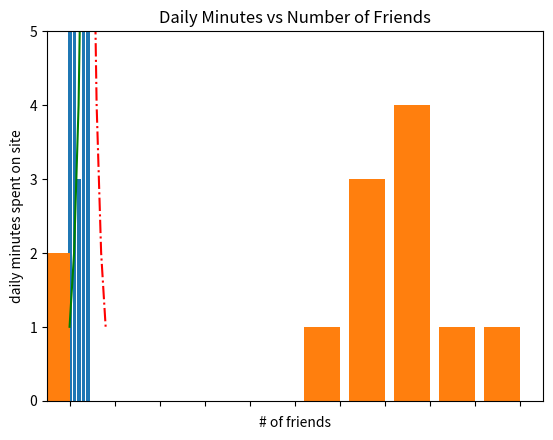

Write the Python code that produced this figure.
# Exercises from Chapter 2
#
# Handy Dandy Links I found:
# PyPlot Main Documentation: https://matplotlib.org/stable/api/pyplot_summary.html
# Plot (I call chart): https://matplotlib.org/stable/api/_as_gen/matplotlib.pyplot.plot.html
# LineChart: https://matplotlib.org/stable/api/_as_gen/matplotlib.lines.Line2D.html
# Markers: https://matplotlib.org/stable/api/markers_api.html#module-matplotlib.markers
# LineStyles: https://matplotlib.org/stable/gallery/lines_bars_and_markers/linestyles.html
#

from matplotlib import pyplot as chart
years = [1950, 1960, 1970, 1980 , 1990 , 2000, 2010]
gdp = [ 300.2, 543.3, 1075.9, 2862.5, 5979.6, 10289.7, 14958.3]

# Create a line chart years on x-axis, gdp on y axis
chart.plot(years, gdp, color='green', marker='o', linestyle='solid') # x, y, color, marker, linestyle (can also be dashed)
chart.title("nomial GDP") # Add a title
chart.ylabel("Billion of $") #Add a label to the y-axis
chart.show()

# Creates Bar chart
movies = ["Annie Hall", "Ben-Hur", "Casablance", "Gandhi", "West Side Story"]
num_oscars = [5, 11, 3, 8, 10]
xs = [i + 0.1 for i, _ in enumerate(movies)] # Bars are .8 in width so a 0.1 is for spacing.
chart.bar(xs, num_oscars) # This makes it a bar chart
chart.ylabel("# of Academy Awards")
chart.title("My Favorite Movies")
chart.xticks([i + 0.5 for i, _ in enumerate(movies)], movies)
chart.show()

# The structure for ticks is value first, followed by label: matplotlib.pyplot.xticks(ticks=None, labels=None, **kwargs). No label, number is default
# Try to keep the starting point of Y zero as other values may cause distortion. (i.e. playing with appearances by axis)
from collections import Counter
grades = [83,95,87,70,0,85,82,100,67,73,77,0]
decile = lambda grade: grade // 10 * 10
histogram = Counter(decile(grade) for grade in grades)
chart.bar([ x - 4 for x in histogram.keys()], histogram.values(), 8) # Shift bars by 4, give correct height, give each bar the width of 8
chart.axis([-5, 105, 0, 5]) # x axis is from -5 to 105 and y axis is 0 to 5 (x-start, x-end, y-start, y-end)
chart.xticks([10 * i for i in range(11)]) # x axis grows by segment of 10
chart.xlabel("Decile")
chart.ylabel("# of Students")
chart.title("Distrobution of Exam 1 Grades")
chart.show()

# Shows multiple overlapping line charts
variance = [1,2,4,8,16,32,64,128,256]
bias_squared = [256,128,64,32,16,8,4,2,1]
total_error = [x + y for x, y in zip(variance,bias_squared)]
xs = [i for i, _ in enumerate(variance)] # xs is the x scale

# ?????????????????????????????????????????????????????????????????????????
# What are variances and Bias? What are they used for and how to find them?
# ?????????????????????????????????????????????????????????????????????????
chart.plot(xs, variance, 'g-', label='variance') # green solid line
chart.plot(xs, bias_squared, 'r-.', label='bias^2') # red dot-dashed line
chart.plot(xs, total_error, 'b:', label='total error') # blue dotted line

# chart.legend(loc=4) # Location of Legend value are here : https://matplotlib.org/stable/api/_as_gen/matplotlib.pyplot.legend.html
chart.xlabel("model complexity")
chart.title("The Bias-Variance Tradeoff")
chart.show()

# Scatter Plot Example
friends = [70, 65, 72, 63, 71, 64, 60, 64, 67] 
minutes = [175, 170, 205, 120, 220, 130, 105, 145, 190]
labels = ['a','b','c','d','e','f','g','h','i']

chart.scatter(friends, minutes)
# ?????????????????????????????????????????????????????????????????????????
# Chart meta destroy the data from the chart annotations, but why?
# ?????????????????????????????????????????????????????????????????????????
for label, friend_count, minute_count in zip(labels,friends, minutes):
    chart.annotate(label, xy = (friend_count, minute_count), xytext = (5,-5), textcoords='offset points')
#Create Metadata
chart.title("Daily Minutes vs Number of Friends")
chart.xlabel("# of friends")
chart.ylabel("daily minutes spent on site")
chart.show()
